Image classification data set "dataset" (vishalagrawal9696/forgery-image-detection-model on GitHub). Class labels (2): authentic, forged.

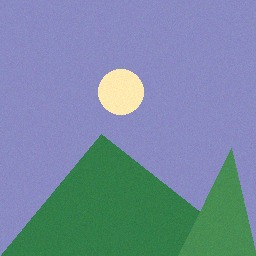
Label: authentic

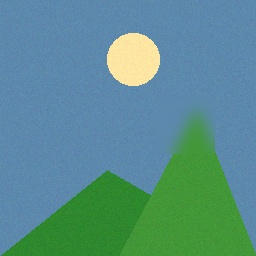
Label: forged

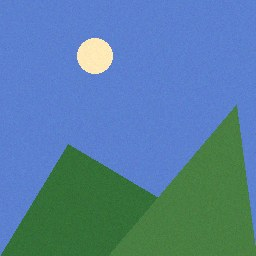
Label: authentic

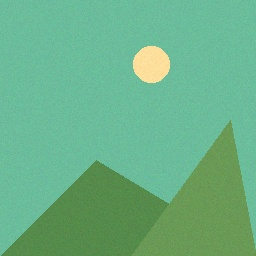
Label: forged

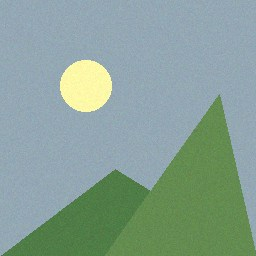
Label: authentic

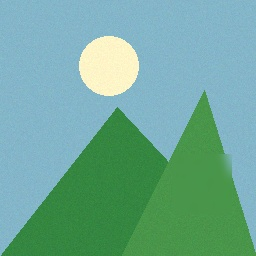
Label: forged
